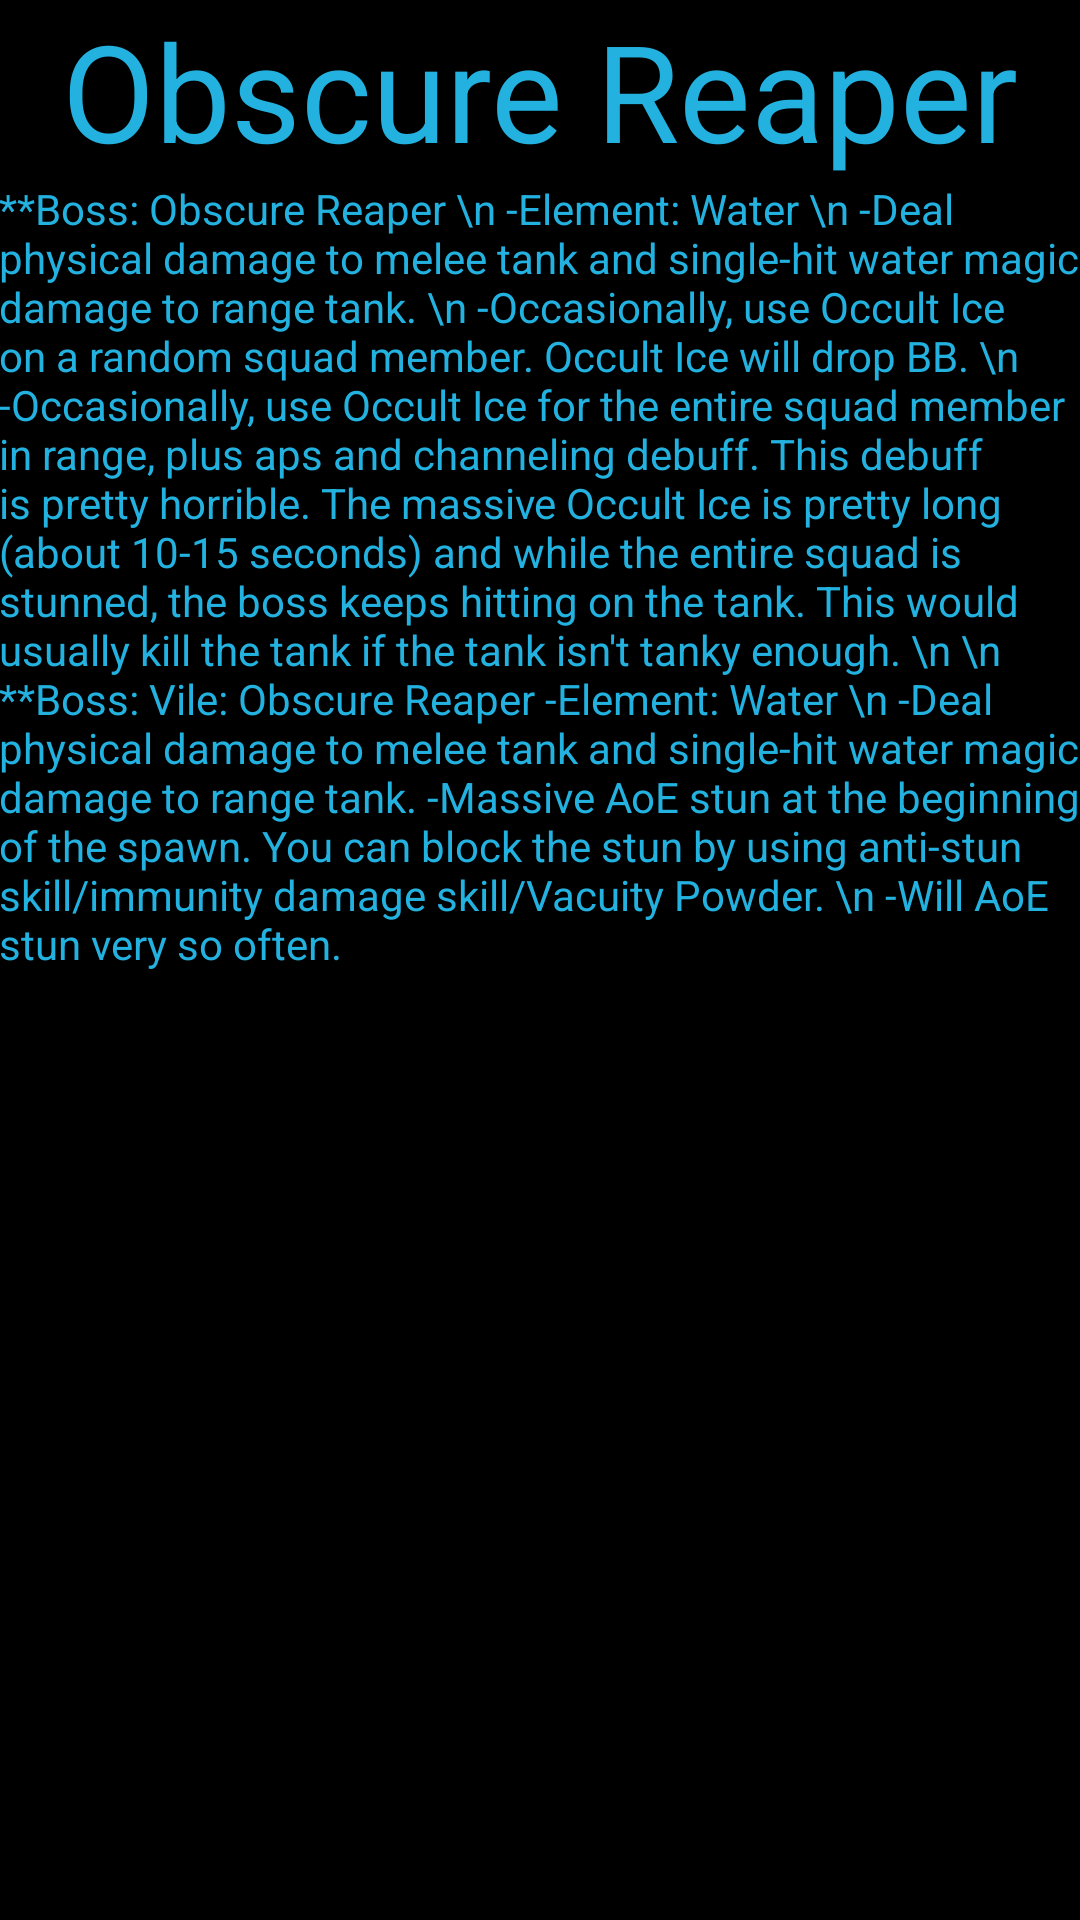

This screen was rendered from an Android layout file. Write that file and the resources it references.
<!-- AndroidManifest.xml: application theme AppTheme -->
<!-- res/layout/activity_water_boss.xml -->
<RelativeLayout xmlns:android="http://schemas.android.com/apk/res/android"
    xmlns:tools="http://schemas.android.com/tools" android:layout_width="match_parent"
    android:layout_height="match_parent" android:paddingLeft="@dimen/activity_horizontal_margin"
    android:paddingRight="@dimen/activity_horizontal_margin"
    android:paddingTop="@dimen/activity_vertical_margin"
    android:paddingBottom="@dimen/activity_vertical_margin"
    tools:context="cisc350.warsong1.WaterBoss">

    <TextView
        android:text="**Boss: Obscure Reaper \n
-Element: Water \n
-Deal physical damage to melee tank and single-hit water magic damage to range tank. \n
-Occasionally, use Occult Ice on a random squad member. Occult Ice will drop BB. \n
-Occasionally, use Occult Ice for the entire squad member in range, plus aps and channeling debuff. This debuff is pretty horrible. The massive Occult Ice is pretty long (about 10-15 seconds) and while the entire squad is stunned, the boss keeps hitting on the tank. This would usually kill the tank if the tank isn't tanky enough. \n
\n
**Boss: Vile: Obscure Reaper -Element: Water \n
-Deal physical damage to melee tank and single-hit water magic damage to range tank. -Massive AoE stun at the beginning of the spawn. You can block the stun by using anti-stun skill/immunity damage skill/Vacuity Powder. \n
-Will AoE stun very so often."
        android:layout_width="wrap_content"
        android:layout_height="wrap_content"
        android:id="@+id/textView6"
        android:layout_below="@+id/textView6"
        android:layout_centerHorizontal="true" />

    <TextView
        android:layout_width="wrap_content"
        android:layout_height="wrap_content"
        android:textAppearance="?android:attr/textAppearanceLarge"
        android:text="Obscure Reaper"
        android:id="@+id/textView6"
        android:textSize="45sp"
        android:layout_alignParentTop="true"
        android:layout_centerHorizontal="true" />

</RelativeLayout>
<!-- resources referenced by this layout -->
<resources>
  <style name="AppTheme" parent="Theme.AppCompat.Light.DarkActionBar">
          
          <item name="android:windowBackground">@color/jetBlack</item>
          <item name="android:textColorPrimary">@color/blue</item>
          <item name="android:textColorSecondary">@color/blue</item>
          <item name="android:textColorTertiary">@color/blue</item>
          <item name="android:actionBarStyle">@color/gray</item>
      </style>
  <color name="jetBlack">#000000</color>
  <color name="blue">#23b1df</color>
  <color name="gray">#909090</color>
</resources>
